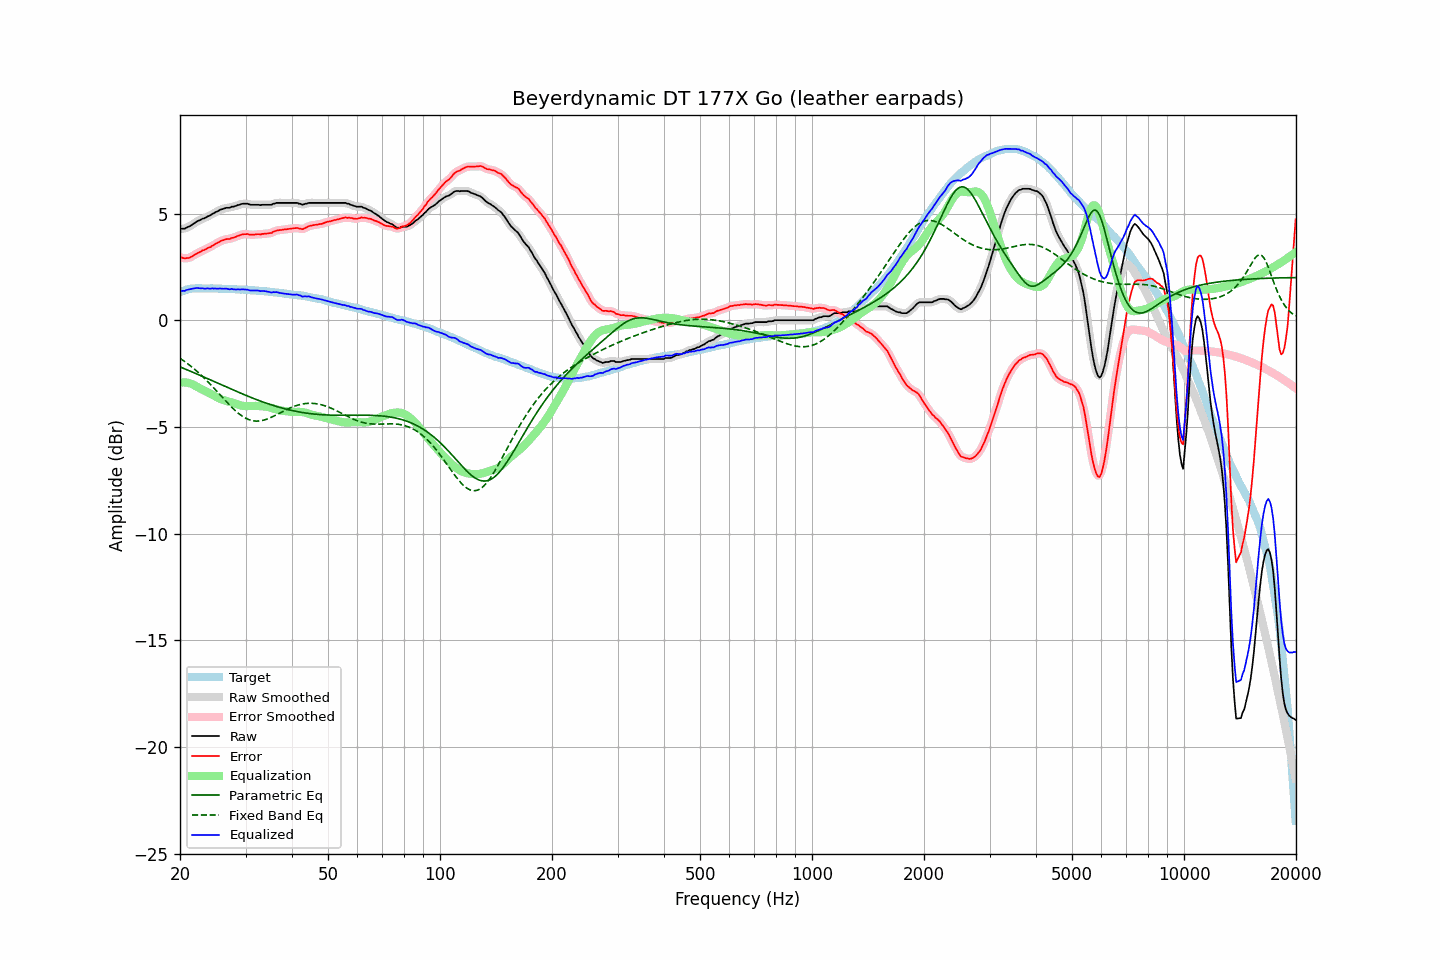

Values plotted in this chart, from the file beside it:
frequency, raw, error, smoothed, error_smoothed, equalization, parametric_eq, fixed_band_eq, equalized_raw, equalized_smoothed, target
20.00, 4.26, 2.94, 4.27, 2.95, -2.93, -2.19, -1.79, 1.33, 1.34, 1.32
20.20, 4.29, 2.94, 4.28, 2.93, -2.92, -2.22, -1.84, 1.37, 1.36, 1.35
20.40, 4.29, 2.91, 4.29, 2.91, -2.91, -2.25, -1.89, 1.38, 1.37, 1.38
20.61, 4.29, 2.89, 4.31, 2.90, -2.92, -2.28, -1.94, 1.37, 1.39, 1.40
20.81, 4.34, 2.91, 4.33, 2.90, -2.92, -2.31, -2.00, 1.42, 1.41, 1.43
21.02, 4.37, 2.91, 4.37, 2.91, -2.94, -2.35, -2.05, 1.43, 1.43, 1.46
21.23, 4.40, 2.93, 4.41, 2.94, -2.95, -2.38, -2.11, 1.45, 1.45, 1.47
21.44, 4.45, 2.97, 4.45, 2.97, -2.98, -2.41, -2.17, 1.47, 1.47, 1.48
21.66, 4.50, 3.01, 4.50, 3.01, -3.01, -2.44, -2.23, 1.49, 1.48, 1.49
21.87, 4.55, 3.06, 4.55, 3.06, -3.05, -2.47, -2.29, 1.50, 1.50, 1.49
22.09, 4.60, 3.10, 4.60, 3.11, -3.10, -2.51, -2.36, 1.50, 1.50, 1.50
22.31, 4.65, 3.15, 4.64, 3.15, -3.14, -2.54, -2.43, 1.51, 1.50, 1.50
22.54, 4.68, 3.18, 4.68, 3.19, -3.18, -2.57, -2.49, 1.50, 1.50, 1.50
22.76, 4.71, 3.22, 4.72, 3.22, -3.22, -2.60, -2.56, 1.49, 1.50, 1.50
22.99, 4.76, 3.27, 4.75, 3.26, -3.26, -2.64, -2.63, 1.50, 1.49, 1.49
23.22, 4.77, 3.29, 4.78, 3.29, -3.29, -2.67, -2.71, 1.48, 1.49, 1.48
23.45, 4.81, 3.33, 4.82, 3.33, -3.33, -2.70, -2.78, 1.48, 1.49, 1.48
23.69, 4.86, 3.38, 4.85, 3.36, -3.37, -2.74, -2.86, 1.49, 1.48, 1.48
23.92, 4.89, 3.41, 4.89, 3.40, -3.41, -2.77, -2.94, 1.48, 1.49, 1.48
24.16, 4.92, 3.43, 4.93, 3.44, -3.45, -2.80, -3.01, 1.47, 1.48, 1.49
24.40, 4.98, 3.49, 4.97, 3.48, -3.49, -2.84, -3.09, 1.49, 1.48, 1.49
24.65, 5.01, 3.53, 5.01, 3.53, -3.53, -2.87, -3.17, 1.48, 1.48, 1.48
24.89, 5.06, 3.58, 5.06, 3.57, -3.57, -2.90, -3.26, 1.49, 1.48, 1.48
25.14, 5.09, 3.61, 5.09, 3.61, -3.61, -2.94, -3.34, 1.48, 1.48, 1.48
25.39, 5.13, 3.65, 5.14, 3.66, -3.65, -2.97, -3.42, 1.48, 1.48, 1.48
25.65, 5.18, 3.70, 5.17, 3.69, -3.69, -3.00, -3.50, 1.49, 1.48, 1.48
25.91, 5.20, 3.73, 5.20, 3.73, -3.72, -3.04, -3.59, 1.48, 1.48, 1.47
26.16, 5.22, 3.75, 5.23, 3.76, -3.75, -3.07, -3.67, 1.47, 1.48, 1.47
26.43, 5.25, 3.78, 5.25, 3.78, -3.77, -3.10, -3.75, 1.48, 1.48, 1.47
26.69, 5.27, 3.80, 5.26, 3.79, -3.79, -3.14, -3.83, 1.48, 1.47, 1.47
26.96, 5.27, 3.80, 5.27, 3.81, -3.81, -3.17, -3.91, 1.46, 1.46, 1.47
27.23, 5.27, 3.80, 5.29, 3.82, -3.83, -3.20, -3.99, 1.44, 1.46, 1.47
27.50, 5.32, 3.85, 5.30, 3.84, -3.85, -3.24, -4.07, 1.47, 1.45, 1.47
27.77, 5.32, 3.87, 5.32, 3.86, -3.87, -3.27, -4.14, 1.45, 1.45, 1.46
28.05, 5.34, 3.89, 5.35, 3.89, -3.90, -3.30, -4.21, 1.44, 1.45, 1.45
28.33, 5.36, 3.92, 5.36, 3.92, -3.92, -3.33, -4.28, 1.44, 1.44, 1.44
28.62, 5.40, 3.96, 5.39, 3.95, -3.95, -3.37, -4.34, 1.45, 1.44, 1.44
28.90, 5.41, 3.97, 5.42, 3.98, -3.97, -3.40, -4.40, 1.44, 1.44, 1.44
29.19, 5.44, 4.01, 5.44, 4.00, -4.00, -3.43, -4.46, 1.44, 1.44, 1.43
29.48, 5.46, 4.02, 5.45, 4.02, -4.01, -3.46, -4.51, 1.45, 1.44, 1.44
29.78, 5.46, 4.03, 5.46, 4.03, -4.02, -3.49, -4.56, 1.44, 1.44, 1.43
30.08, 5.46, 4.03, 5.46, 4.04, -4.02, -3.52, -4.60, 1.44, 1.44, 1.43
30.38, 5.46, 4.04, 5.45, 4.03, -4.03, -3.56, -4.64, 1.43, 1.42, 1.42
30.68, 5.43, 4.01, 5.43, 4.02, -4.02, -3.59, -4.67, 1.41, 1.41, 1.42
30.99, 5.41, 4.01, 5.42, 4.01, -4.02, -3.62, -4.69, 1.39, 1.40, 1.40
31.30, 5.41, 4.01, 5.41, 4.00, -4.02, -3.65, -4.71, 1.39, 1.39, 1.40
31.61, 5.41, 4.01, 5.41, 4.01, -4.02, -3.68, -4.72, 1.39, 1.39, 1.40
31.93, 5.41, 4.02, 5.41, 4.02, -4.02, -3.70, -4.73, 1.39, 1.40, 1.39
32.24, 5.41, 4.03, 5.41, 4.02, -4.02, -3.73, -4.73, 1.39, 1.39, 1.38
32.57, 5.41, 4.03, 5.40, 4.03, -4.02, -3.76, -4.73, 1.39, 1.38, 1.38
32.89, 5.39, 4.01, 5.40, 4.03, -4.03, -3.79, -4.72, 1.36, 1.37, 1.38
33.22, 5.41, 4.04, 5.40, 4.04, -4.04, -3.82, -4.70, 1.37, 1.37, 1.37
33.55, 5.41, 4.05, 5.41, 4.05, -4.04, -3.84, -4.69, 1.37, 1.36, 1.36
33.89, 5.41, 4.06, 5.41, 4.06, -4.05, -3.87, -4.66, 1.36, 1.36, 1.35
34.23, 5.41, 4.06, 5.41, 4.06, -4.06, -3.90, -4.64, 1.35, 1.35, 1.35
34.57, 5.41, 4.07, 5.41, 4.07, -4.08, -3.92, -4.61, 1.33, 1.33, 1.34
34.92, 5.41, 4.08, 5.41, 4.08, -4.10, -3.95, -4.58, 1.31, 1.32, 1.33
35.27, 5.41, 4.09, 5.42, 4.10, -4.12, -3.97, -4.54, 1.29, 1.31, 1.32
35.62, 5.46, 4.15, 5.45, 4.14, -4.14, -4.00, -4.51, 1.32, 1.31, 1.31
35.97, 5.47, 4.17, 5.47, 4.17, -4.16, -4.02, -4.47, 1.31, 1.31, 1.30
... 635 more rows
